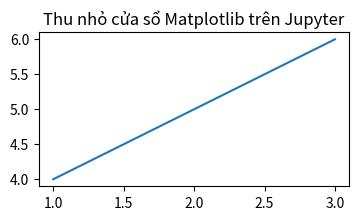

Write Python code to recreate this figure.
# matplotlib inline
import matplotlib.pyplot as plt

plt.figure(figsize=(4, 2))  # Chiều rộng 4 inch, chiều cao 2 inch
plt.plot([1, 2, 3], [4, 5, 6])
plt.title("Thu nhỏ cửa sổ Matplotlib trên Jupyter")
plt.show()